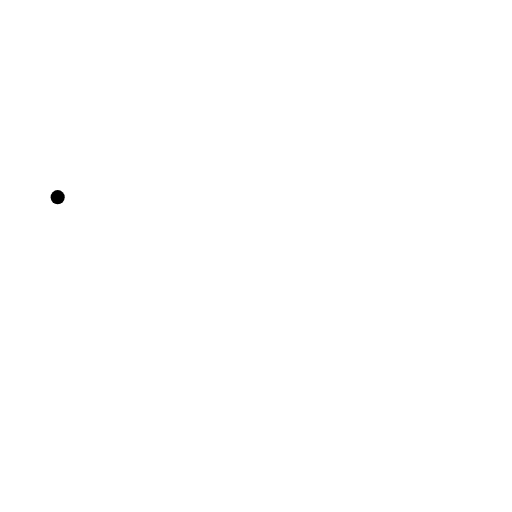
t = 0.00 s
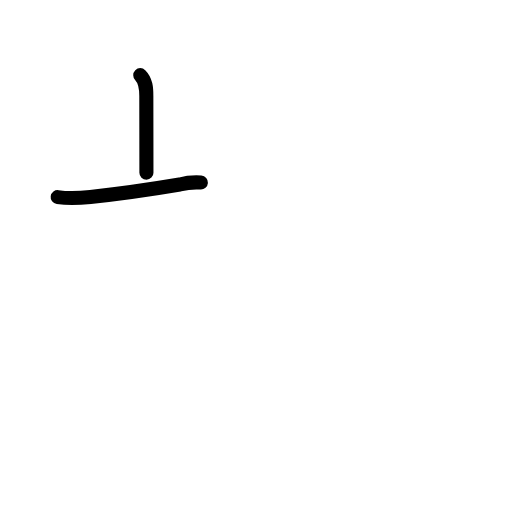
t = 1.42 s
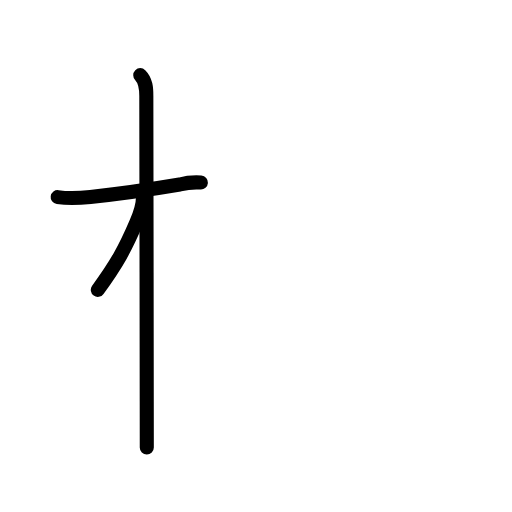
t = 2.75 s
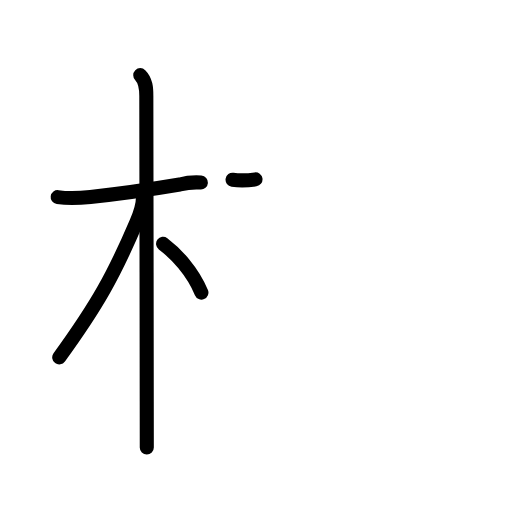
t = 4.17 s
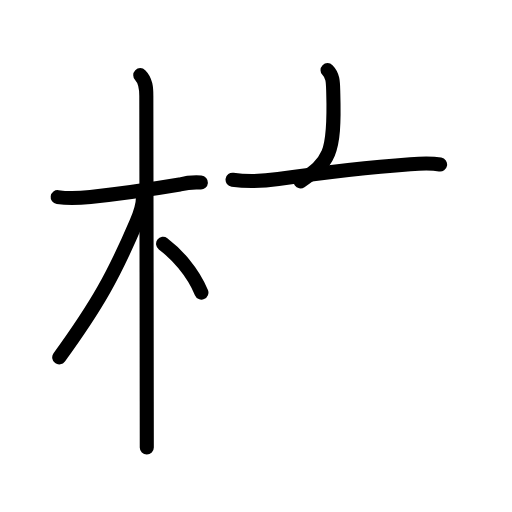
t = 5.63 s
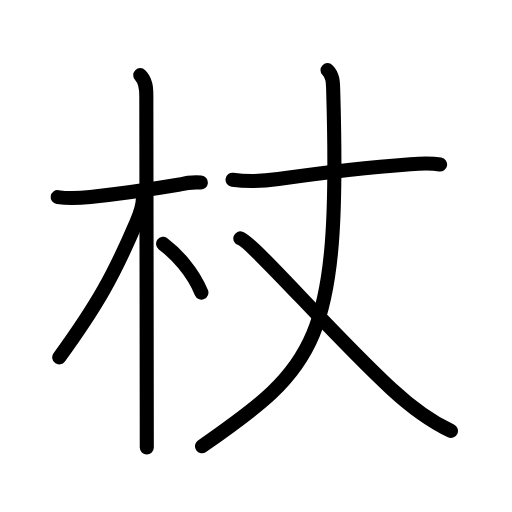
t = 7.00 s

The animated SVG that drew these frames (rendered in a browser with its animation timeline set to each time). Animation: 22 SMIL elements (animate=22); one cycle of 7.00 s.

<?xml version="1.0" encoding="UTF-8"?>
<!--
AniKanjiVG is licensed by CC-BY-SA Paul C. Sommerhoff (https://bitbucket.org/sommerhoff/anikanjivg).
AniKanjiVG uses KanjiVG which is licensed by CC-BY-SA Ulrich Apel (http://kanjivg.tagaini.net).
See also http://creativecommons.org/licenses/by-sa/3.0/
-->
<svg xmlns:kvg='http://kanjivg.tagaini.net' xmlns='http://www.w3.org/2000/svg' width='109' height='109' viewBox='0 0 109 109' style='fill:none;stroke:#000000;stroke-width:3;stroke-linecap:round;stroke-linejoin:round;' id="kvg:kanji_06756"><g id="kvg:06756" kvg:element="杖"><g id="kvg:06756-g1" kvg:element="木" kvg:position="left" kvg:radical="general"><path id="kvg:06756-s1" kvg:type="㇐" d="M12.28,41.97c2.32,0.33,4.65,0.22,6.97-0.03c7.63-0.81,13.14-1.66,19.01-2.65c1.48-0.39,2.98-0.54,4.51-0.43"><animate attributeName="d" begin="0.0s" dur="0.3333333333333333s" from="M12.28,41.97C12.28,41.97,12.28,41.97,12.28,41.97" to="M12.28,41.97c2.32,0.33,4.65,0.22,6.97-0.03" />
<animate attributeName="d" begin="0.3333333333333333s" dur="0.3333333333333333s" from="M12.28,41.97c2.32,0.33,4.65,0.22,6.97-0.03c0,0,0,0,0,0,0" to="M12.28,41.97c2.32,0.33,4.65,0.22,6.97-0.03c7.63-0.81,13.14-1.66,19.01-2.65" />
<animate attributeName="d" begin="0.6666666666666666s" dur="0.3333333333333333s" from="M12.28,41.97c2.32,0.33,4.65,0.22,6.97-0.03c7.63-0.81,13.14-1.66,19.01-2.65c0,0,0,0,0,0,0" to="M12.28,41.97c2.32,0.33,4.65,0.22,6.97-0.03c7.63-0.81,13.14-1.66,19.01-2.65c1.48-0.39,2.98-0.54,4.51-0.43" />
</path>
<path id="kvg:06756-s2" kvg:type="㇑" d="M29.86,16c1.19,1.19,1.29,2.75,1.29,4.42c0,0.77,0.07,44.65,0.09,65.08c0.01,4.93,0.01,8.49,0.01,9.75"><animate attributeName="d" begin="1.0s" dur="0.3333333333333333s" from="M29.86,16C29.86,16,29.86,16,29.86,16" to="M29.86,16c1.19,1.19,1.29,2.75,1.29,4.42" />
<animate attributeName="d" begin="1.3333333333333333s" dur="0.3333333333333333s" from="M29.86,16c1.19,1.19,1.29,2.75,1.29,4.42c0,0,0,0,0,0,0" to="M29.86,16c1.19,1.19,1.29,2.75,1.29,4.42c0,0.77,0.07,44.65,0.09,65.08" />
<animate attributeName="d" begin="1.6666666666666665s" dur="0.3333333333333333s" from="M29.86,16c1.19,1.19,1.29,2.75,1.29,4.42c0,0.77,0.07,44.65,0.09,65.08c0,0,0,0,0,0,0" to="M29.86,16c1.19,1.19,1.29,2.75,1.29,4.42c0,0.77,0.07,44.65,0.09,65.08c0.01,4.93,0.01,8.49,0.01,9.75" />
<animate attributeName="d" begin="0s" dur="1.0s" from="M-100,-100" to="M-100,-100" />
</path>
<path id="kvg:06756-s3" kvg:type="㇒" d="M30.44,42.03c0,1.72-0.79,3.87-1.4,5.29c-4.82,11.29-8.32,17.59-16.43,28.77"><animate attributeName="d" begin="2.0s" dur="0.5s" from="M30.44,42.03C30.44,42.03,30.44,42.03,30.44,42.03" to="M30.44,42.03c0,1.72-0.79,3.87-1.4,5.29" />
<animate attributeName="d" begin="2.5s" dur="0.5s" from="M30.44,42.03c0,1.72-0.79,3.87-1.4,5.29c0,0,0,0,0,0,0" to="M30.44,42.03c0,1.72-0.79,3.87-1.4,5.29c-4.82,11.29-8.32,17.59-16.43,28.77" />
<animate attributeName="d" begin="0s" dur="2.0s" from="M-100,-100" to="M-100,-100" />
</path>
<path id="kvg:06756-s4" kvg:type="㇔/㇏" d="M34.72,51.9C37.5,54,41,57.75,42.88,62.29"><animate attributeName="d" begin="3.0s" dur="1.0s" from="M34.72,51.9C34.72,51.9,34.72,51.9,34.72,51.9" to="M34.72,51.9C37.5,54,41,57.75,42.88,62.29" />
<animate attributeName="d" begin="0s" dur="3.0s" from="M-100,-100" to="M-100,-100" />
</path>
</g>
<g id="kvg:06756-g2" kvg:element="丈" kvg:position="right"><g id="kvg:06756-g3" kvg:element="一"><path id="kvg:06756-s5" kvg:type="㇐" d="M49.51,38.26c3.23,0.47,6.46,0.32,9.74-0.15c11.38-1.62,19.13-2.49,28.12-3.15c2.14-0.16,4.22-0.3,6.32,0.06"><animate attributeName="d" begin="4.0s" dur="0.3333333333333333s" from="M49.51,38.26C49.51,38.26,49.51,38.26,49.51,38.26" to="M49.51,38.26c3.23,0.47,6.46,0.32,9.74-0.15" />
<animate attributeName="d" begin="4.333333333333333s" dur="0.3333333333333333s" from="M49.51,38.26c3.23,0.47,6.46,0.32,9.74-0.15c0,0,0,0,0,0,0" to="M49.51,38.26c3.23,0.47,6.46,0.32,9.74-0.15c11.38-1.62,19.13-2.49,28.12-3.15" />
<animate attributeName="d" begin="4.666666666666667s" dur="0.3333333333333333s" from="M49.51,38.26c3.23,0.47,6.46,0.32,9.74-0.15c11.38-1.62,19.13-2.49,28.12-3.15c0,0,0,0,0,0,0" to="M49.51,38.26c3.23,0.47,6.46,0.32,9.74-0.15c11.38-1.62,19.13-2.49,28.12-3.15c2.14-0.16,4.22-0.3,6.32,0.06" />
<animate attributeName="d" begin="0s" dur="4.0s" from="M-100,-100" to="M-100,-100" />
</path>
</g>
<g id="kvg:06756-g4" kvg:element="乂"><g id="kvg:06756-g5" kvg:element="丿"><path id="kvg:06756-s6" kvg:type="㇒" d="M69.73,14.93c1.23,1.23,1.16,2.7,1.22,4.88C72.5,73.25,67.25,78.12,43,95"><animate attributeName="d" begin="5.0s" dur="0.5s" from="M69.73,14.93C69.73,14.93,69.73,14.93,69.73,14.93" to="M69.73,14.93c1.23,1.23,1.16,2.7,1.22,4.88" />
<animate attributeName="d" begin="5.5s" dur="0.5s" from="M69.73,14.93c1.23,1.23,1.16,2.7,1.22,4.88c0,0,0,0,0,0,0" to="M69.73,14.93c1.23,1.23,1.16,2.7,1.22,4.88C72.5,73.25,67.25,78.12,43,95" />
<animate attributeName="d" begin="0s" dur="5.0s" from="M-100,-100" to="M-100,-100" />
</path>
</g>
<path id="kvg:06756-s7" kvg:type="㇏" d="M51.17,50.75c2.63,0.82,19.37,20.2,32.1,31.98c3.86,3.58,7.94,6.74,12.73,9.02"><animate attributeName="d" begin="6.0s" dur="0.5s" from="M51.17,50.75C51.17,50.75,51.17,50.75,51.17,50.75" to="M51.17,50.75c2.63,0.82,19.37,20.2,32.1,31.98" />
<animate attributeName="d" begin="6.5s" dur="0.5s" from="M51.17,50.75c2.63,0.82,19.37,20.2,32.1,31.98c0,0,0,0,0,0,0" to="M51.17,50.75c2.63,0.82,19.37,20.2,32.1,31.98c3.86,3.58,7.94,6.74,12.73,9.02" />
<animate attributeName="d" begin="0s" dur="6.0s" from="M-100,-100" to="M-100,-100" />
</path>
</g>
</g>
</g>
</svg>
